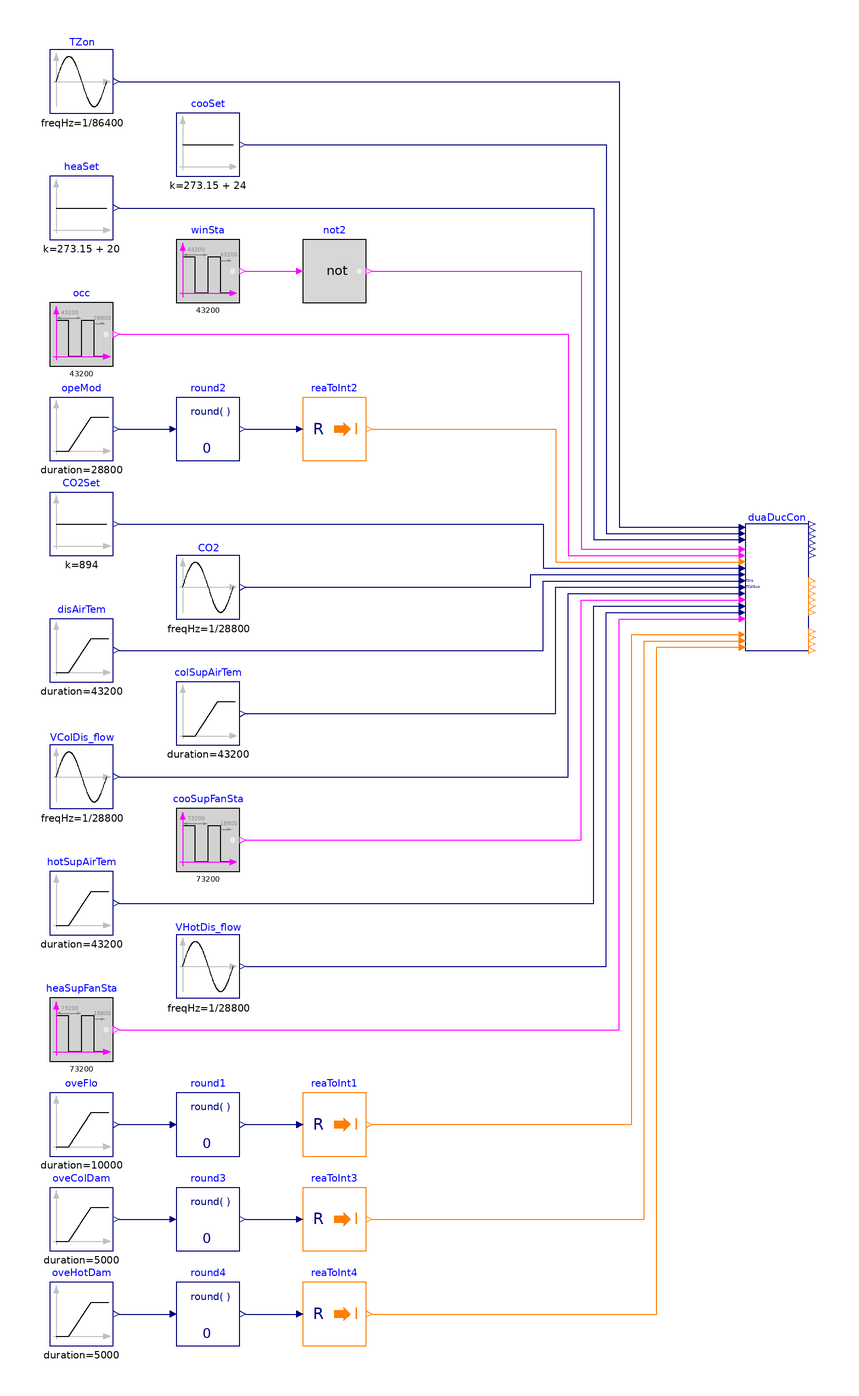

The component connection diagram of the Modelica model below, drawn from its own Placement and Line annotations.

model Controller
  "Validation of model that controls dual-duct unit with snap-acting control"

  BuildingsLite.Controls.OBC.ASHRAE.G36.TerminalUnits.DualDuctSnapActing.Controller duaDucCon(
    final venStd=BuildingsLite.Controls.OBC.ASHRAE.G36.Types.VentilationStandard.ASHRAE62_1,
    final have_duaSen=true,
    final VAreBreZon_flow=0.006,
    final VPopBreZon_flow=0.005,
    final VMin_flow=0.5,
    final VCooMax_flow=1.5,
    final VHeaMax_flow=1.2,
    final staPreMul=1,
    final floHys=0.01,
    final looHys=0.01,
    final damPosHys=0.01,
    final VOccMin_flow=0,
    final VAreMin_flow=0)
    "Dual duct unit controller"
    annotation (Placement(transformation(extent={{100,40},{120,80}})));
  BuildingsLite.Controls.OBC.CDL.Reals.Sources.Sin TZon(
    final freqHz=1/86400,
    final amplitude=4,
    final offset=299.15)
    "Zone temperature"
    annotation (Placement(transformation(extent={{-120,210},{-100,230}})));
  BuildingsLite.Controls.OBC.CDL.Reals.Sources.Ramp disAirTem(
    final height=2,
    final duration=43200,
    final offset=273.15 + 15,
    final startTime=28800)
    "Discharge airflow temperture"
    annotation (Placement(transformation(extent={{-120,30},{-100,50}})));
  BuildingsLite.Controls.OBC.CDL.Logical.Sources.Pulse winSta(
    final width=0.05,
    final period=43200,
    final shift=43200)
    "Window opening status"
    annotation (Placement(transformation(extent={{-80,150},{-60,170}})));
  BuildingsLite.Controls.OBC.CDL.Reals.Sources.Constant cooSet(
    final k=273.15 + 24)
    "Zone cooling setpoint temperature"
    annotation (Placement(transformation(extent={{-80,190},{-60,210}})));
  BuildingsLite.Controls.OBC.CDL.Reals.Sources.Constant heaSet(
    final k=273.15 + 20)
    "Zone heating setpoint temperature"
    annotation (Placement(transformation(extent={{-120,170},{-100,190}})));
  BuildingsLite.Controls.OBC.CDL.Logical.Sources.Pulse occ(
    final width=0.75,
    final period=43200,
    final shift=28800) "Occupancy status"
    annotation (Placement(transformation(extent={{-120,130},{-100,150}})));
  BuildingsLite.Controls.OBC.CDL.Reals.Sources.Ramp opeMod(
    final offset=1,
    final height=2,
    final duration=28800,
    final startTime=28800)
    "Operation mode"
    annotation (Placement(transformation(extent={{-120,100},{-100,120}})));
  BuildingsLite.Controls.OBC.CDL.Conversions.RealToInteger reaToInt2
    "Convert real to integer"
    annotation (Placement(transformation(extent={{-40,100},{-20,120}})));
  BuildingsLite.Controls.OBC.CDL.Reals.Round round2(
    final n=0)
    "Round real number to given digits"
    annotation (Placement(transformation(extent={{-80,100},{-60,120}})));
  BuildingsLite.Controls.OBC.CDL.Reals.Sources.Sin CO2(
    final amplitude=400,
    final freqHz=1/28800,
    final offset=600) "CO2 concentration"
    annotation (Placement(transformation(extent={{-80,50},{-60,70}})));
  BuildingsLite.Controls.OBC.CDL.Reals.Sources.Ramp colSupAirTem(
    final height=2,
    final duration=43200,
    final offset=273.15 + 14)
    "Cold-duct supply air temperature from air handling unit"
    annotation (Placement(transformation(extent={{-80,10},{-60,30}})));
  BuildingsLite.Controls.OBC.CDL.Reals.Sources.Sin VColDis_flow(
    final offset=1.2,
    final amplitude=0.6,
    final freqHz=1/28800) "Cold duct airflow rate"
    annotation (Placement(transformation(extent={{-120,-10},{-100,10}})));
  BuildingsLite.Controls.OBC.CDL.Reals.Sources.Ramp oveFlo(
    final height=2,
    final duration=10000,
    final startTime=35000)
    "Override flow setpoint"
    annotation (Placement(transformation(extent={{-120,-120},{-100,-100}})));
  BuildingsLite.Controls.OBC.CDL.Conversions.RealToInteger reaToInt1
    "Convert real to integer"
    annotation (Placement(transformation(extent={{-40,-120},{-20,-100}})));
  BuildingsLite.Controls.OBC.CDL.Reals.Round round1(
    final n=0)
    "Round real number to given digits"
    annotation (Placement(transformation(extent={{-80,-120},{-60,-100}})));
  BuildingsLite.Controls.OBC.CDL.Reals.Sources.Ramp oveColDam(
    final height=2,
    final duration=5000,
    startTime=60000) "Override cold-duct damper position"
    annotation (Placement(transformation(extent={{-120,-150},{-100,-130}})));
  BuildingsLite.Controls.OBC.CDL.Conversions.RealToInteger reaToInt3
    "Convert real to integer"
    annotation (Placement(transformation(extent={{-40,-150},{-20,-130}})));
  BuildingsLite.Controls.OBC.CDL.Reals.Round round3(
    final n=0)
    "Round real number to given digits"
    annotation (Placement(transformation(extent={{-80,-150},{-60,-130}})));
  BuildingsLite.Controls.OBC.CDL.Logical.Sources.Pulse cooSupFanSta(
    final width=0.9,
    final period=73200,
    final shift=18800) "Cooling supply fan status"
    annotation (Placement(transformation(extent={{-80,-30},{-60,-10}})));
  BuildingsLite.Controls.OBC.CDL.Reals.Sources.Ramp oveHotDam(
    final height=2,
    final duration=5000,
    final startTime=60000) "Override hot-duct damper position"
    annotation (Placement(transformation(extent={{-120,-180},{-100,-160}})));
  BuildingsLite.Controls.OBC.CDL.Conversions.RealToInteger reaToInt4
    "Convert real to integer"
    annotation (Placement(transformation(extent={{-40,-180},{-20,-160}})));
  BuildingsLite.Controls.OBC.CDL.Reals.Round round4(
    final n=0)
    "Round real number to given digits"
    annotation (Placement(transformation(extent={{-80,-180},{-60,-160}})));
  BuildingsLite.Controls.OBC.CDL.Logical.Sources.Pulse heaSupFanSta(
    final width=0.9,
    final period=73200,
    final shift=18800) "Heating supply fan status"
    annotation (Placement(transformation(extent={{-120,-90},{-100,-70}})));
  BuildingsLite.Controls.OBC.CDL.Reals.Sources.Sin VHotDis_flow(
    final offset=1.2,
    final amplitude=0.6,
    final freqHz=1/28800) "Hot duct airflow rate"
    annotation (Placement(transformation(extent={{-80,-70},{-60,-50}})));
  BuildingsLite.Controls.OBC.CDL.Reals.Sources.Ramp hotSupAirTem(
    final height=2,
    final duration=43200,
    final offset=273.15 + 24)
    "Hot-duct supply air temperature from air handling unit"
    annotation (Placement(transformation(extent={{-120,-50},{-100,-30}})));
  BuildingsLite.Controls.OBC.CDL.Reals.Sources.Constant CO2Set(
    final k=894)
    "CO2 concentration setpoint"
    annotation (Placement(transformation(extent={{-120,70},{-100,90}})));
  BuildingsLite.Controls.OBC.CDL.Logical.Not not2 "Logical not"
    annotation (Placement(transformation(extent={{-40,150},{-20,170}})));
equation
  connect(TZon.y,duaDucCon. TZon) annotation (Line(points={{-98,220},{60,220},{
          60,79},{98,79}}, color={0,0,127}));
  connect(cooSet.y, duaDucCon.TCooSet) annotation (Line(points={{-58,200},{56,
          200},{56,77},{98,77}}, color={0,0,127}));
  connect(heaSet.y, duaDucCon.THeaSet) annotation (Line(points={{-98,180},{52,
          180},{52,75},{98,75}}, color={0,0,127}));
  connect(occ.y, duaDucCon.u1Occ) annotation (Line(points={{-98,140},{44,140},{
          44,70},{98,70}}, color={255,0,255}));
  connect(opeMod.y,round2. u)
    annotation (Line(points={{-98,110},{-82,110}}, color={0,0,127}));
  connect(round2.y,reaToInt2. u)
    annotation (Line(points={{-58,110},{-42,110}}, color={0,0,127}));
  connect(reaToInt2.y,duaDucCon. uOpeMod) annotation (Line(points={{-18,110},{
          40,110},{40,68},{98,68}}, color={255,127,0}));
  connect(CO2.y,duaDucCon. ppmCO2) annotation (Line(points={{-58,60},{32,60},{
          32,64},{98,64}}, color={0,0,127}));
  connect(oveFlo.y,round1. u)
    annotation (Line(points={{-98,-110},{-82,-110}}, color={0,0,127}));
  connect(round1.y,reaToInt1. u)
    annotation (Line(points={{-58,-110},{-42,-110}}, color={0,0,127}));
  connect(oveColDam.y, round3.u)
    annotation (Line(points={{-98,-140},{-82,-140}}, color={0,0,127}));
  connect(round3.y,reaToInt3. u)
    annotation (Line(points={{-58,-140},{-42,-140}}, color={0,0,127}));
  connect(reaToInt1.y,duaDucCon. oveFloSet) annotation (Line(points={{-18,-110},
          {64,-110},{64,45},{98,45}}, color={255,127,0}));
  connect(reaToInt3.y, duaDucCon.oveCooDamPos) annotation (Line(points={{-18,
          -140},{68,-140},{68,43},{98,43}}, color={255,127,0}));
  connect(oveHotDam.y, round4.u)
    annotation (Line(points={{-98,-170},{-82,-170}}, color={0,0,127}));
  connect(round4.y,reaToInt4. u)
    annotation (Line(points={{-58,-170},{-42,-170}}, color={0,0,127}));
  connect(reaToInt4.y, duaDucCon.oveHeaDamPos) annotation (Line(points={{-18,
          -170},{72,-170},{72,41},{98,41}}, color={255,127,0}));
  connect(disAirTem.y, duaDucCon.TDis) annotation (Line(points={{-98,40},{36,40},
          {36,62},{98,62}}, color={0,0,127}));
  connect(colSupAirTem.y, duaDucCon.TColSup) annotation (Line(points={{-58,20},
          {40,20},{40,60},{98,60}},color={0,0,127}));
  connect(VColDis_flow.y, duaDucCon.VColDucDis_flow) annotation (Line(points={{-98,0},
          {44,0},{44,58},{98,58}},    color={0,0,127}));
  connect(cooSupFanSta.y, duaDucCon.u1CooAHU) annotation (Line(points={{-58,-20},
          {48,-20},{48,56},{98,56}}, color={255,0,255}));
  connect(hotSupAirTem.y, duaDucCon.THotSup) annotation (Line(points={{-98,-40},
          {52,-40},{52,54},{98,54}}, color={0,0,127}));
  connect(VHotDis_flow.y, duaDucCon.VHotDucDis_flow) annotation (Line(points={{-58,-60},
          {56,-60},{56,52},{98,52}},      color={0,0,127}));
  connect(heaSupFanSta.y, duaDucCon.u1HeaAHU) annotation (Line(points={{-98,-80},
          {60,-80},{60,50},{98,50}}, color={255,0,255}));
  connect(CO2Set.y, duaDucCon.ppmCO2Set) annotation (Line(points={{-98,80},{36,
          80},{36,66},{98,66}}, color={0,0,127}));
  connect(winSta.y, not2.u)
    annotation (Line(points={{-58,160},{-42,160}}, color={255,0,255}));
  connect(not2.y, duaDucCon.u1Win) annotation (Line(points={{-18,160},{48,160},{
          48,72},{98,72}}, color={255,0,255}));
annotation (
  experiment(StopTime=86400, Tolerance=1e-6),
  __Dymola_Commands(file="modelica://Buildings/Resources/Scripts/Dymola/Controls/OBC/ASHRAE/G36/TerminalUnits/DualDuctSnapActing/Validation/Controller.mos"
        "Simulate and plot"),
    Documentation(info="<html>
<p>
This example validates
<a href=\"modelica://BuildingsLite.Controls.OBC.ASHRAE.G36.TerminalUnits.DualDuctSnapActing.Controller\">
BuildingsLite.Controls.OBC.ASHRAE.G36.TerminalUnits.DualDuctSnapActing.Controller</a>.
</p>
</html>", revisions="<html>
<ul>
<li>
February 10, 2022, by Jianjun Hu:<br/>
First implementation.
</li>
</ul>
</html>"),
  Diagram(coordinateSystem(preserveAspectRatio=false, extent={{-140,-240},{140,240}})),
    Icon(coordinateSystem(extent={{-100,-100},{100,100}}), graphics={
        Ellipse(lineColor = {75,138,73},
                fillColor={255,255,255},
                fillPattern = FillPattern.Solid,
                extent = {{-100,-100},{100,100}}),
        Polygon(lineColor = {0,0,255},
                fillColor = {75,138,73},
                pattern = LinePattern.None,
                fillPattern = FillPattern.Solid,
                points = {{-36,60},{64,0},{-36,-60},{-36,60}}),
                   Ellipse(
          lineColor={75,138,73},
          fillColor={255,255,255},
          fillPattern=FillPattern.Solid,
          extent={{-100,-100},{100,100}}), Polygon(
          lineColor={0,0,255},
          fillColor={75,138,73},
          pattern=LinePattern.None,
          fillPattern=FillPattern.Solid,
          points={{-36,58},{64,-2},{-36,-62},{-36,58}})}));
end Controller;